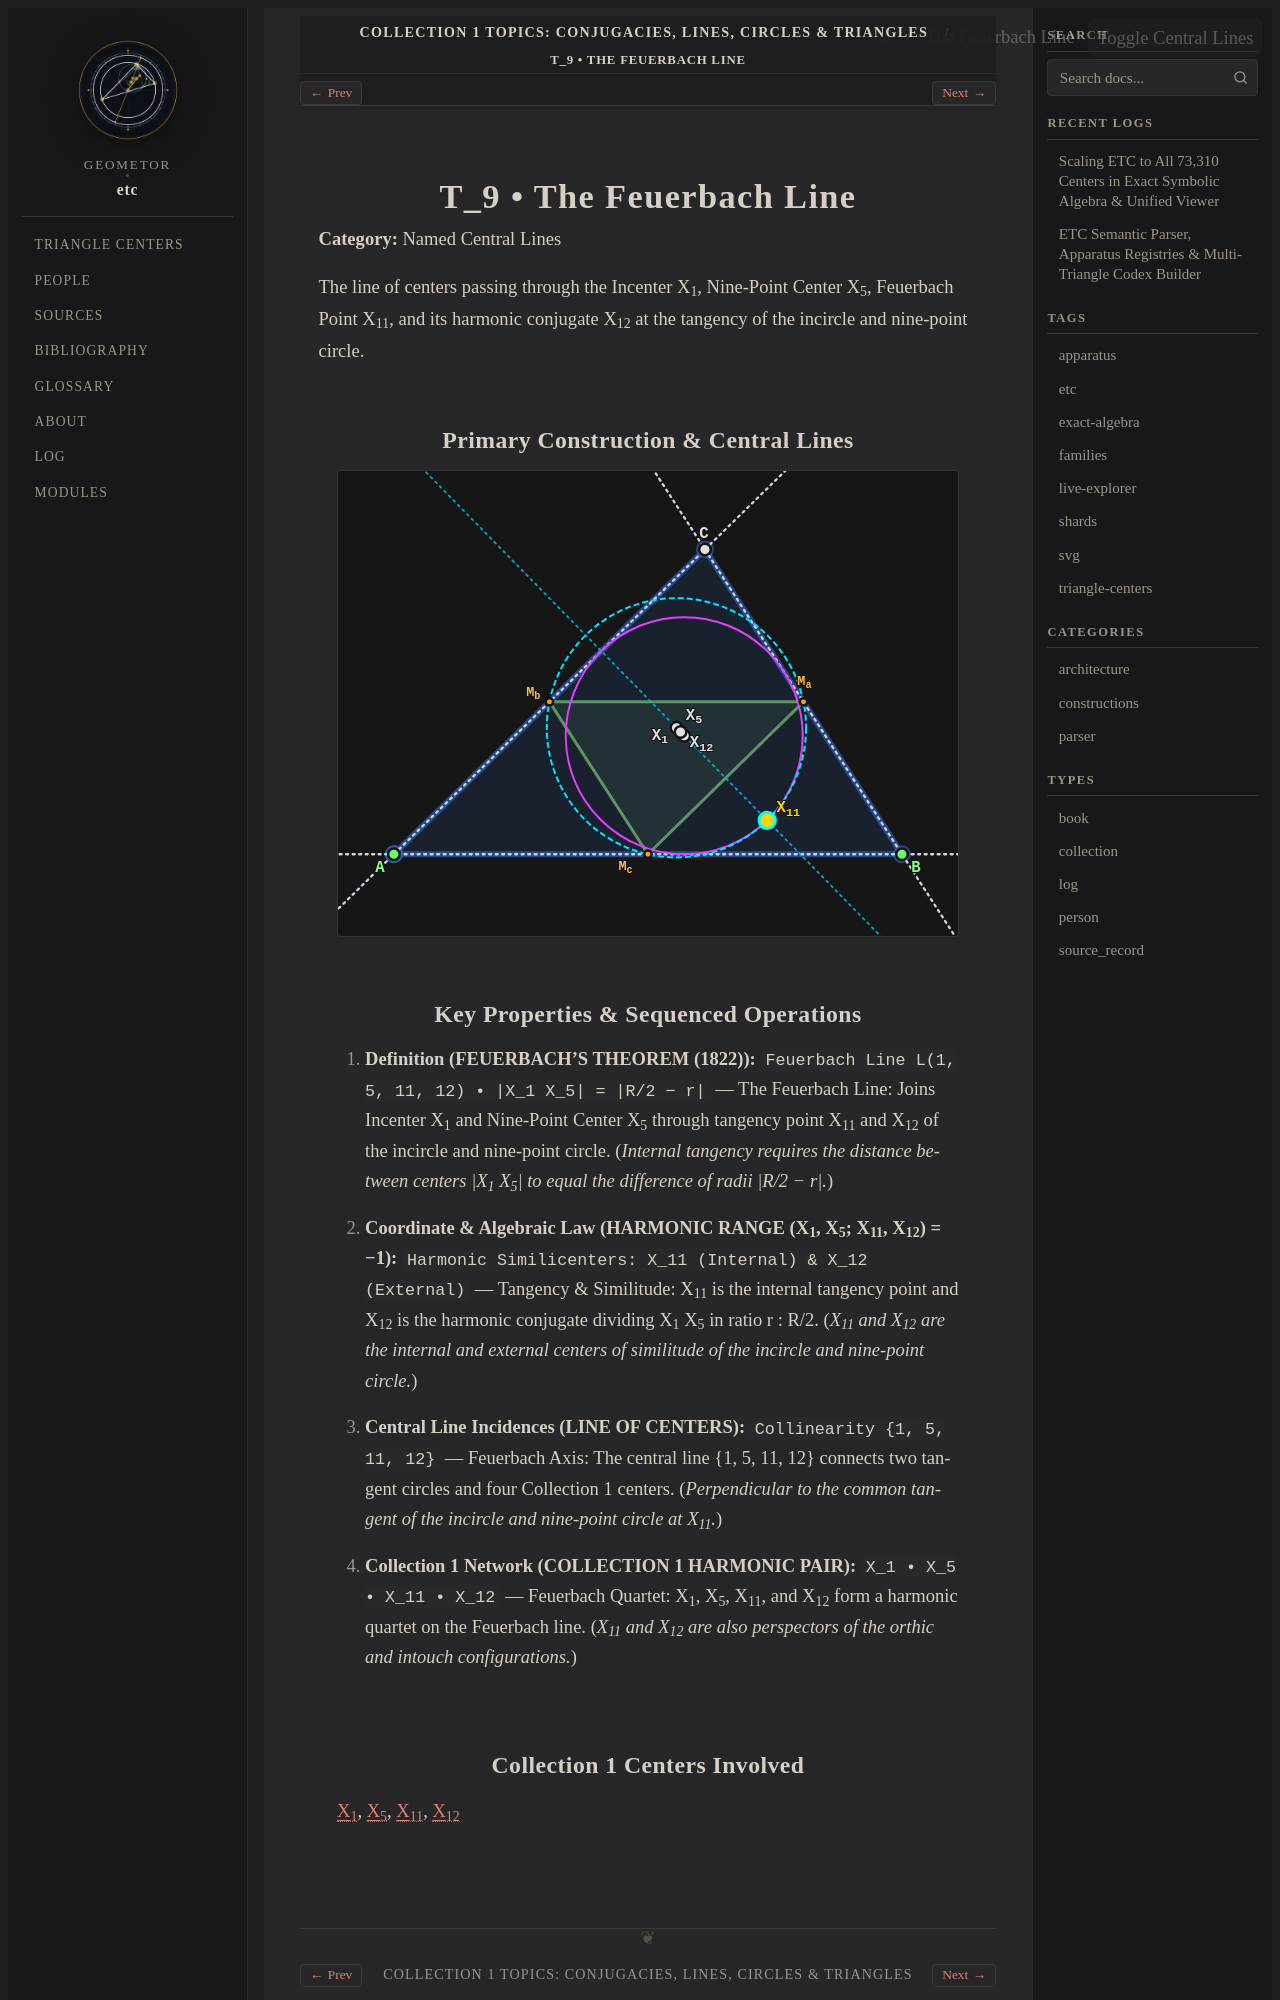

repository: geometor/etc · page: topics/feuerbach-line/index.html · generator: sphinx

.. _topic-feuerbach-line:

========================
T_9 • The Feuerbach Line
========================

**Category:** Named Central Lines

The line of centers passing through the Incenter X_1, Nine-Point Center X_5, Feuerbach Point X_11, and its harmonic conjugate X_12 at the tangency of the incircle and nine-point circle.

Primary Construction & Central Lines
------------------------------------

.. raw:: html

   <div class="etc-svg-card" id="svg-card-feuerbach-line">
     <div class="etc-svg-toolbar">
       <span class="etc-Check-label">T_9 • The Feuerbach Line</span>
       <button class="etc-lines-btn" type="button"
               onclick="const c = document.getElementById('svg-card-feuerbach-line'); const s = c.querySelector('svg'); if (s) { s.classList.toggle('show-lines'); this.classList.toggle('active'); }">
         Toggle Central Lines
       </button>
     </div>

.. raw:: html
   :file: feuerbach-line.svg

.. raw:: html

   </div>
